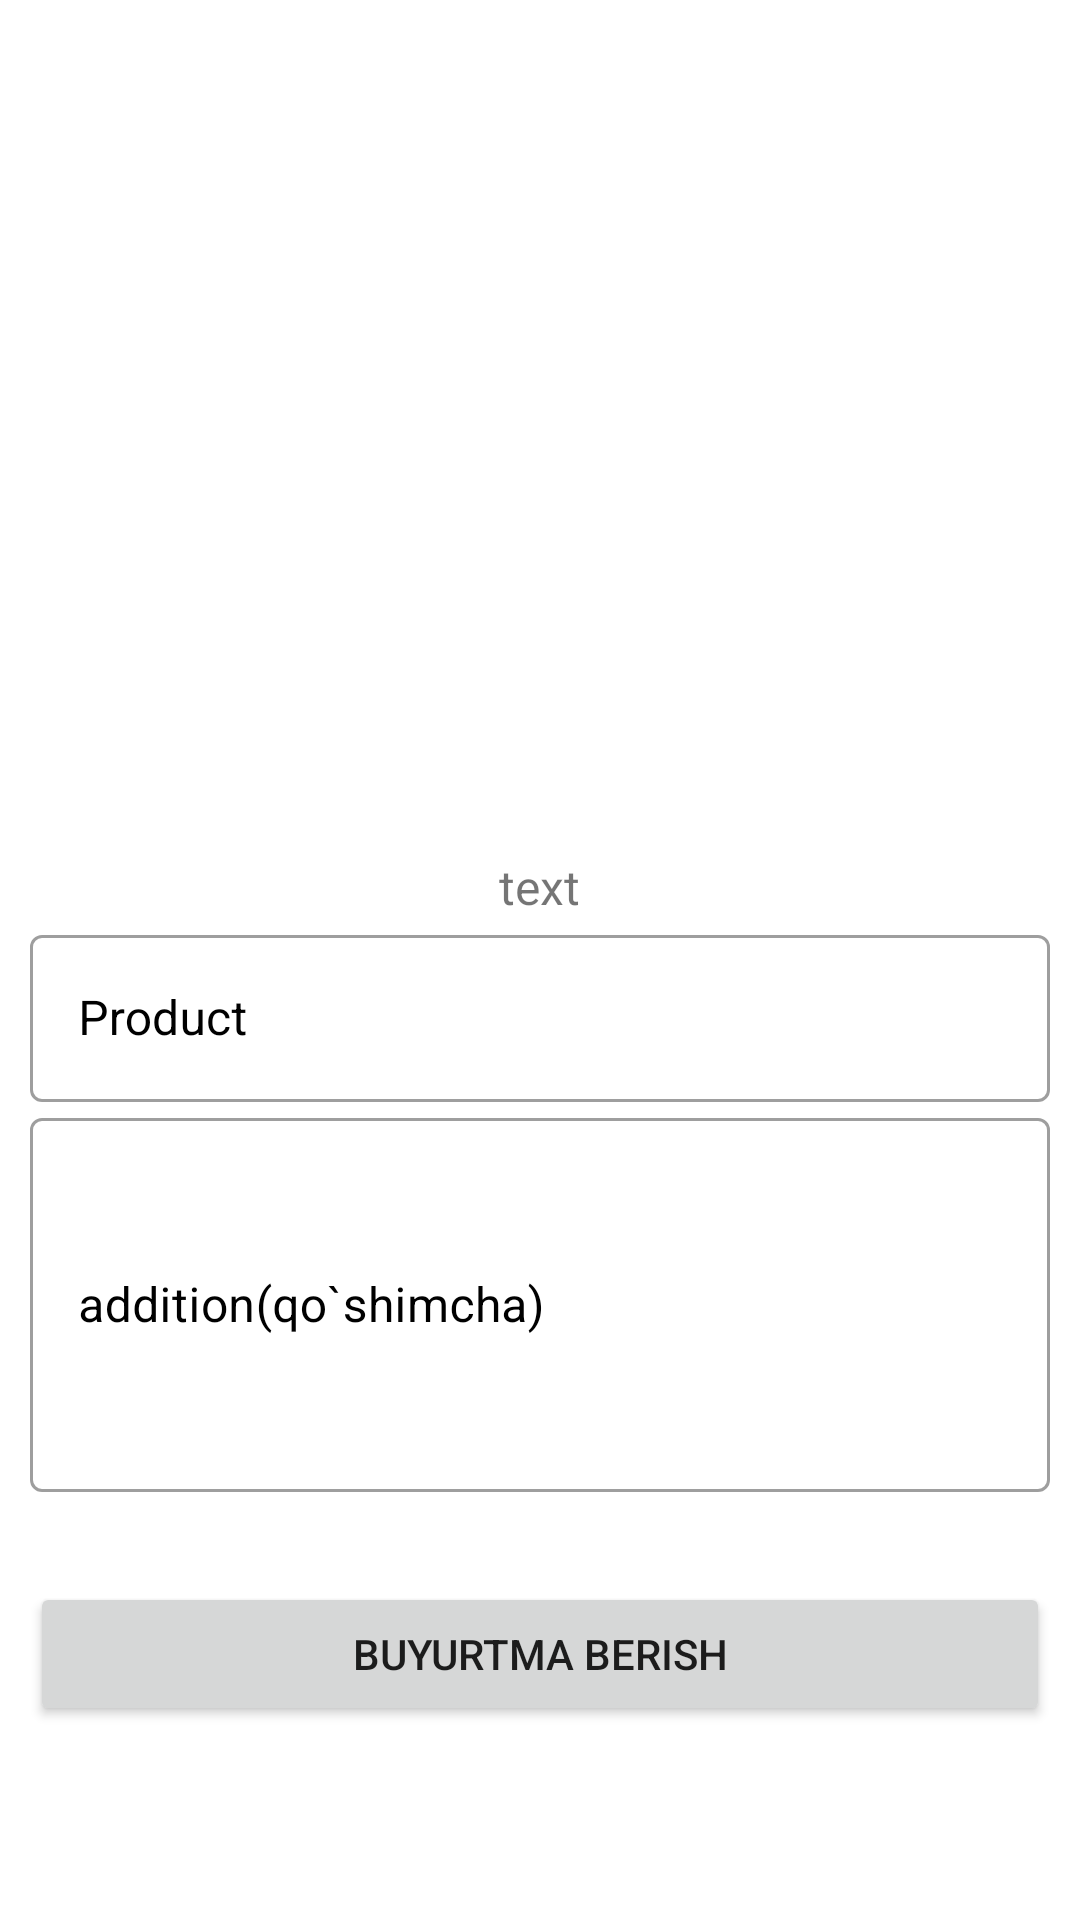

Produce the Android XML layout that renders to this screen, including the resource entries it uses.
<!-- AndroidManifest.xml: application theme Theme.BMI_tatu -->
<!-- res/layout/activity_make_tamirlash_order.xml -->
<?xml version="1.0" encoding="utf-8"?>
<androidx.core.widget.NestedScrollView xmlns:android="http://schemas.android.com/apk/res/android"
    xmlns:app="http://schemas.android.com/apk/res-auto"
    xmlns:tools="http://schemas.android.com/tools"
    android:layout_width="match_parent"
    android:layout_height="match_parent"
    tools:context=".MakeTamirlashOrder">

    <LinearLayout
        android:layout_width="match_parent"
        android:layout_margin="10dp"
        android:orientation="vertical"
        android:layout_gravity="center"
        android:layout_height="match_parent">

        <ImageView
            android:id="@+id/uploadimg"
            android:layout_width="250dp"
            android:layout_gravity="center"
            android:src="@drawable/product"
            android:layout_margin="10dp"
            android:layout_height="200dp"/>
        <TextView
            android:id="@+id/imgnametxt"
            android:layout_width="wrap_content"
            android:layout_height="wrap_content"
            android:layout_gravity="center"
            android:textSize="16sp"
            android:text="text"/>

        <com.google.android.material.textfield.TextInputLayout
            style="@style/Widget.MaterialComponents.TextInputLayout.OutlinedBox"
            android:layout_width="match_parent"
            android:layout_height="wrap_content"
            android:hint="Product"
            android:textColorHint="#000000">
            <com.google.android.material.textfield.TextInputEditText
                android:id="@+id/product1txt"
                android:layout_width="match_parent"
                android:layout_height="wrap_content"
                android:inputType="textPersonName" />

        </com.google.android.material.textfield.TextInputLayout>

        <com.google.android.material.textfield.TextInputLayout
            style="@style/Widget.MaterialComponents.TextInputLayout.OutlinedBox"
            android:layout_width="match_parent"
            android:layout_height="130dp"
            android:hint="addition(qo`shimcha)"
            android:textColorHint="#000000">
            <com.google.android.material.textfield.TextInputEditText
                android:id="@+id/addition1txt"
                android:layout_width="match_parent"
                android:layout_height="match_parent"
                android:inputType="textMultiLine" />

        </com.google.android.material.textfield.TextInputLayout>

        <Button
            android:id="@+id/ordertamir2btn"
            android:layout_width="match_parent"
            android:layout_height="wrap_content"
            android:layout_marginTop="30dp"
            android:text="Buyurtma berish" />

    </LinearLayout>
</androidx.core.widget.NestedScrollView>
<!-- resources referenced by this layout -->
<resources>
  <style name="Theme.BMI_tatu" parent="Theme.MaterialComponents.DayNight.NoActionBar">
          
          <item name="colorPrimary">@color/purple_500</item>
          <item name="colorPrimaryVariant">@color/purple_700</item>
          <item name="colorOnPrimary">@color/white</item>
          
          <item name="colorSecondary">@color/teal_200</item>
          <item name="colorSecondaryVariant">@color/teal_700</item>
          <item name="colorOnSecondary">@color/black</item>
          
          <item name="android:statusBarColor" tools:targetApi="l">?attr/colorPrimaryVariant</item>
          
      </style>
  <color name="purple_500">#FF6200EE</color>
  <color name="purple_700">#FF3700B3</color>
  <color name="white">#FFFFFFFF</color>
  
  
      //custom colors
  <color name="teal_200">#FF03DAC5</color>
  <color name="teal_700">#FF018786</color>
  <color name="black">#FF000000</color>
</resources>
